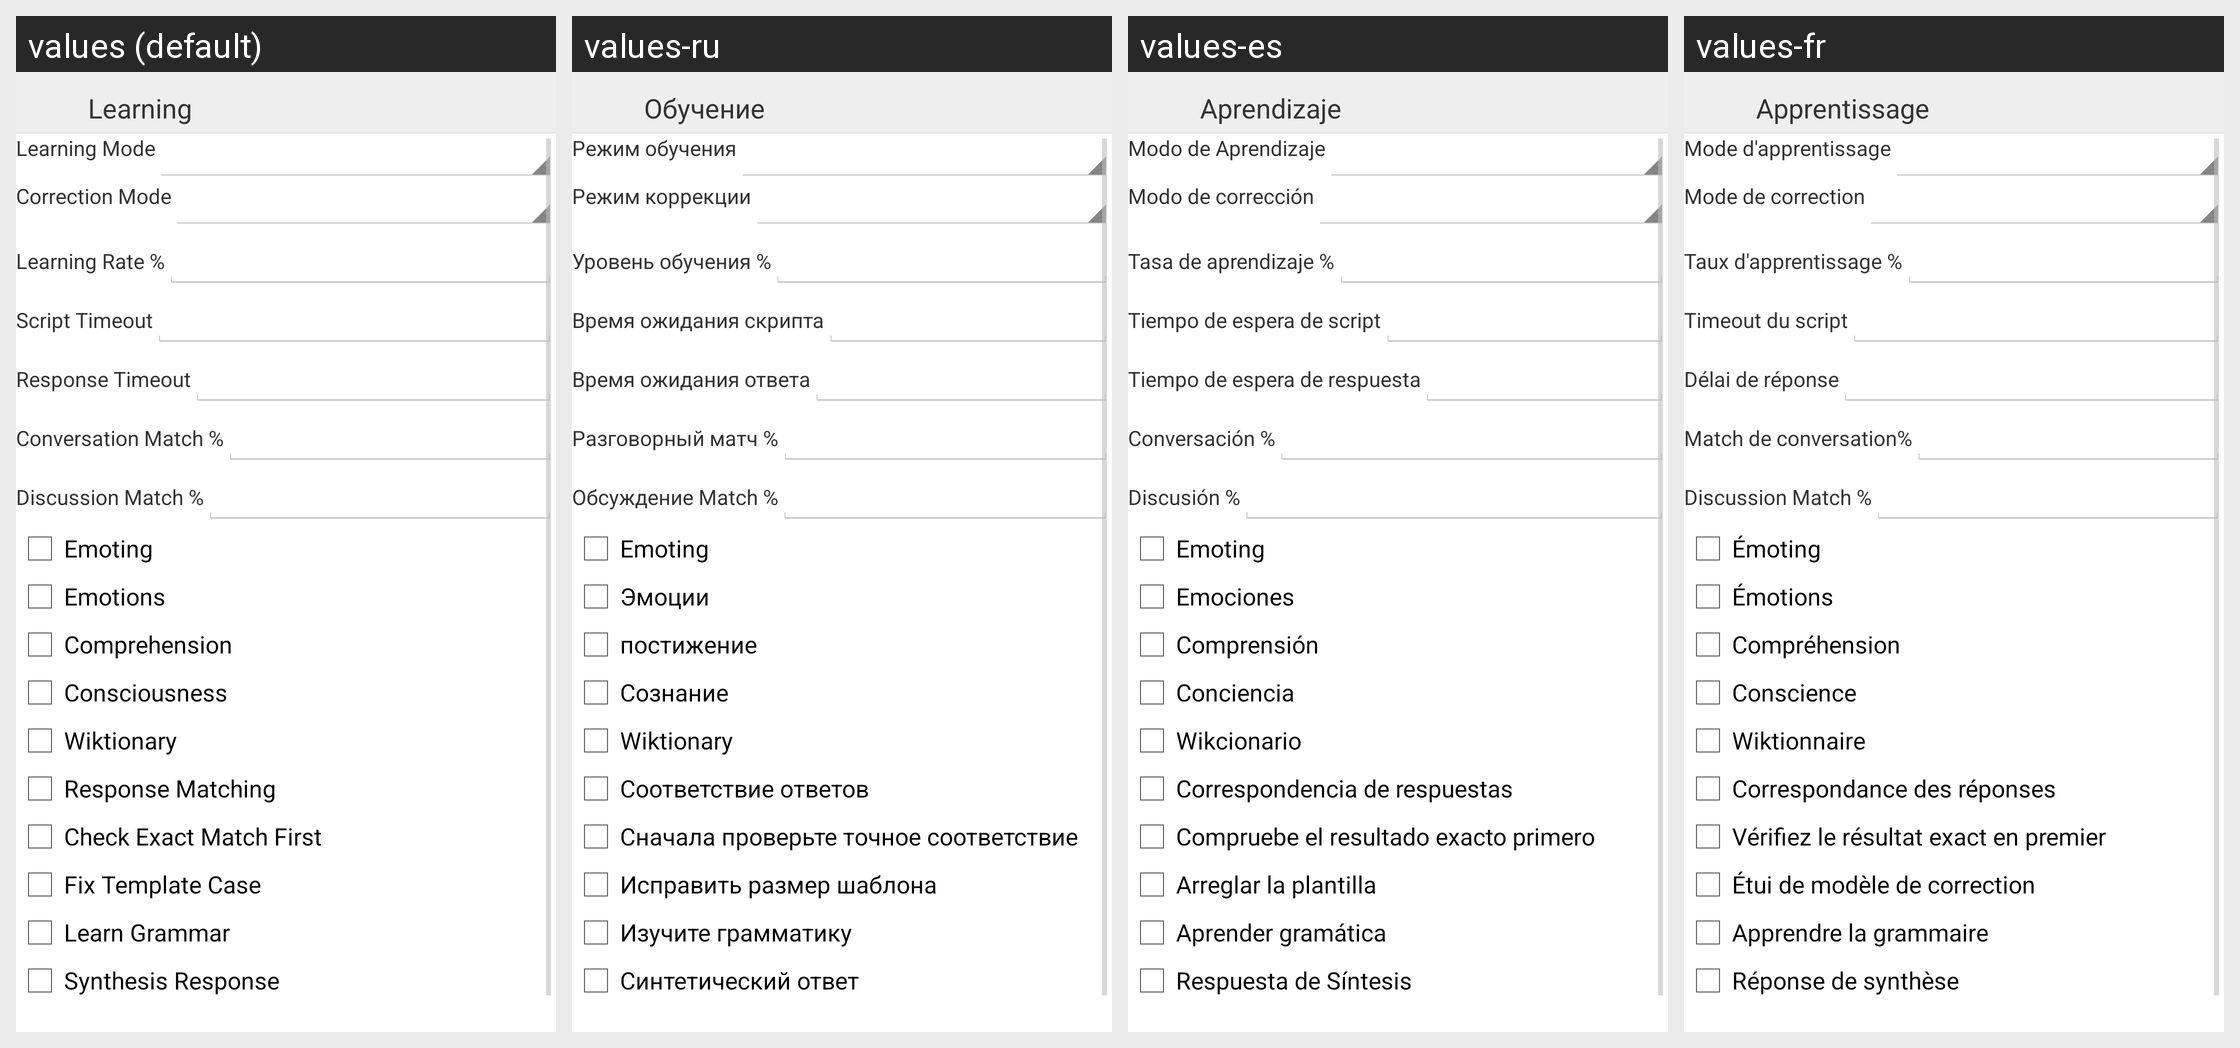

Strings drawn on this Android screen and how each of the app's shown locales translates them:
Android screen res/layout/activity_learning.xml rendered under 4 locales, left to right: values (default), values-ru, values-es, values-fr. Device: Nexus 5 (rendered at 1080×1920; each locale shown at half size, 540×960, under a caption strip naming it); theme AppTheme.
Other locales in the repository, not shown: values-de.
Strings drawn on this screen, with the default value and each locale's value (text and hints the layout hard-codes, and strings that could not be matched under every locale, appear in the picture but are not listed):

learning
  values: Learning
  values-ru: Обучение
  values-es: Aprendizaje
  values-fr: Apprentissage

learningMode
  values: Learning Mode
  values-ru: Режим обучения
  values-es: Modo de Aprendizaje
  values-fr: Mode d'apprentissage

correctionMode
  values: Correction Mode
  values-ru: Режим коррекции
  values-es: Modo de corrección
  values-fr: Mode de correction

learningRate
  values: Learning Rate %
  values-ru: Уровень обучения %
  values-es: Tasa de aprendizaje %
  values-fr: Taux d'apprentissage %

scriptTimeout
  values: Script Timeout
  values-ru: Время ожидания скрипта
  values-es: Tiempo de espera de script
  values-fr: Timeout du script

responseTimeout
  values: Response Timeout
  values-ru: Время ожидания ответа
  values-es: Tiempo de espera de respuesta
  values-fr: Délai de réponse

conversationMatch
  values: Conversation Match %
  values-ru: Разговорный матч %
  values-es: Conversación %
  values-fr: Match de conversation%

discussionMatch
  values: Discussion Match %
  values-ru: Обсуждение Match %
  values-es: Discusión %
  values-fr: Discussion Match %  [not translated; the default value is used]

emoting
  values: Emoting
  values-ru: Emoting  [not translated; the default value is used]
  values-es: Emoting  [not translated; the default value is used]
  values-fr: Émoting

emotions
  values: Emotions
  values-ru: Эмоции
  values-es: Emociones
  values-fr: Émotions

comprehension
  values: Comprehension
  values-ru: постижение
  values-es: Comprensión
  values-fr: Compréhension

consciousness
  values: Consciousness
  values-ru: Сознание
  values-es: Conciencia
  values-fr: Conscience

wiktionary
  values: Wiktionary
  values-ru: Wiktionary  [not translated; the default value is used]
  values-es: Wikcionario
  values-fr: Wiktionnaire

responseMatching
  values: Response Matching
  values-ru: Соответствие ответов
  values-es: Correspondencia de respuestas
  values-fr: Correspondance des réponses

checkExactMatchFirst
  values: Check Exact Match First
  values-ru: Сначала проверьте точное соответствие
  values-es: Compruebe el resultado exacto primero
  values-fr: Vérifiez le résultat exact en premier

fixTempateCase
  values: Fix Template Case
  values-ru: Исправить размер шаблона
  values-es: Arreglar la plantilla
  values-fr: Étui de modèle de correction

learnGrammar
  values: Learn Grammar
  values-ru: Изучите грамматику
  values-es: Aprender gramática
  values-fr: Apprendre la grammaire

synthesizeResponse
  values: Synthesis Response
  values-ru: Синтетический ответ
  values-es: Respuesta de Síntesis
  values-fr: Réponse de synthèse
